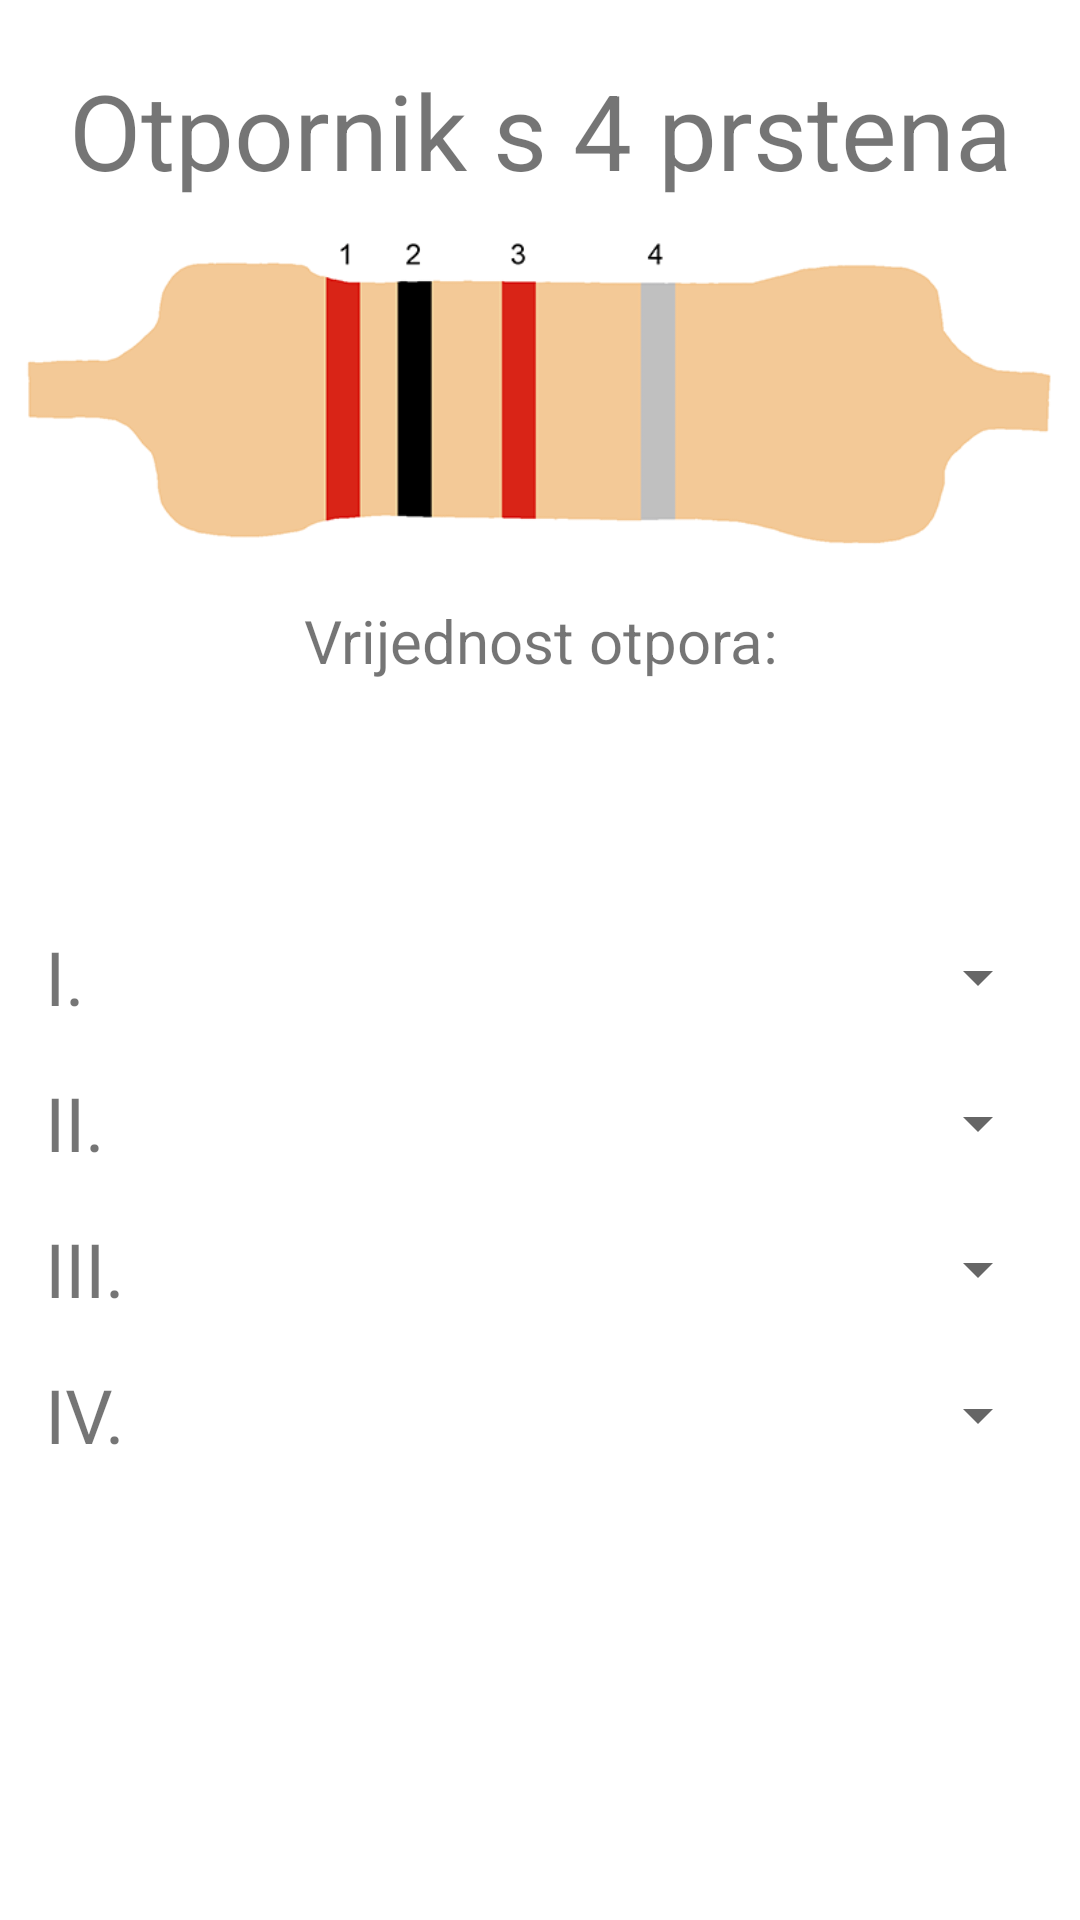

Here is an Android app screen rendered from its layout file. Give the layout XML and the strings, colors and styles it references.
<!-- AndroidManifest.xml: application theme Theme.Elsisto -->
<!-- res/layout/fragment_resistor_4__rings.xml -->
<?xml version="1.0" encoding="utf-8"?>
<RelativeLayout
    xmlns:android="http://schemas.android.com/apk/res/android"
    xmlns:tools="http://schemas.android.com/tools"
    android:layout_width="match_parent"
    android:layout_height="match_parent"
    tools:context=".Resistor_4_Rings">

    <TextView
        android:id="@+id/tw_4bands_title"
        android:layout_width="match_parent"
        android:layout_height="wrap_content"
        android:text="Otpornik s 4 prstena"
        android:layout_marginTop="20dp"
        android:textSize="35dp"
        android:gravity="center"/>

    <ImageView
        android:id="@+id/img_4bands"
        android:layout_below="@id/tw_4bands_title"
        android:layout_width="match_parent"
        android:layout_height="400px"
        android:src="@drawable/four_ban_resistor"
        />

    <TextView
        android:id="@+id/tw_value_title"
        android:layout_below="@+id/img_4bands"
        android:layout_width="match_parent"
        android:layout_height="wrap_content"
        android:text="Vrijednost otpora:"
        android:textSize="20dp"
        android:gravity="center"/>

    <TextView
        android:id="@+id/tw_value_result_4rings"
        android:layout_below="@+id/tw_value_title"
        android:layout_width="match_parent"
        android:layout_height="wrap_content"
        android:text=""
        android:textSize="50dp"
        android:gravity="center"/>

    <TextView
        android:id="@+id/tw_fourband_ring1"
        android:layout_width="wrap_content"
        android:layout_height="wrap_content"
        android:text="I."
        android:textSize="25dp"
        android:layout_below="@id/tw_value_result_4rings"
        android:layout_marginTop="15dp"
        android:layout_marginLeft="15dp" />

    <Spinner
        android:id="@+id/spinner_fourband_ring1"
        android:layout_height="34dp"
        android:layout_width="300dp"
        android:layout_alignTop="@id/tw_fourband_ring1"
        android:layout_alignParentRight="true"
        android:layout_marginRight="10dp"
        />

    <TextView
        android:id="@+id/tw_fourband_ring2"
        android:layout_width="wrap_content"
        android:layout_height="wrap_content"
        android:text="II."
        android:textSize="25dp"
        android:layout_below="@id/tw_fourband_ring1"
        android:layout_marginTop="15dp"
        android:layout_marginLeft="15dp" />

    <Spinner
        android:id="@+id/spinner_fourband_ring2"
        android:layout_height="34dp"
        android:layout_width="300dp"
        android:layout_alignTop="@id/tw_fourband_ring2"
        android:layout_alignParentRight="true"
        android:layout_marginRight="10dp"
        />

    <TextView
        android:id="@+id/tw_fourband_ring3"
        android:layout_width="wrap_content"
        android:layout_height="wrap_content"
        android:text="III."
        android:textSize="25dp"
        android:layout_below="@id/tw_fourband_ring2"
        android:layout_marginTop="15dp"
        android:layout_marginLeft="15dp" />

    <Spinner
        android:id="@+id/spinner_fourband_ring3"
        android:layout_height="34dp"
        android:layout_width="300dp"
        android:layout_alignTop="@id/tw_fourband_ring3"
        android:layout_alignParentRight="true"
        android:layout_marginRight="10dp"
        />

    <TextView
        android:id="@+id/tw_fourband_ring4"
        android:layout_width="wrap_content"
        android:layout_height="wrap_content"
        android:text="IV."
        android:textSize="25dp"
        android:layout_below="@id/tw_fourband_ring3"
        android:layout_marginTop="15dp"
        android:layout_marginLeft="15dp" />

    <Spinner
        android:id="@+id/spinner_fourband_ring4"
        android:layout_height="34dp"
        android:layout_width="300dp"
        android:layout_alignTop="@id/tw_fourband_ring4"
        android:layout_alignParentRight="true"
        android:layout_marginRight="10dp"
        />

</RelativeLayout>
<!-- resources referenced by this layout -->
<resources>
  <!-- drawable four_ban_resistor: png bitmap (drawable, 6430 bytes) -->
  <style name="Theme.Elsisto" parent="Theme.MaterialComponents.DayNight.DarkActionBar">
          
          <item name="colorPrimary">@color/purple_500</item>
          <item name="colorPrimaryVariant">@color/purple_700</item>
          <item name="colorOnPrimary">@color/white</item>
          
          <item name="colorSecondary">@color/teal_200</item>
          <item name="colorSecondaryVariant">@color/teal_700</item>
          <item name="colorOnSecondary">@color/black</item>
          
          <item name="android:statusBarColor" tools:targetApi="l">?attr/colorPrimaryVariant</item>
          
      </style>
  <color name="purple_500">#FF6200EE</color>
  <color name="purple_700">#FF3700B3</color>
  <color name="white">#FFFFFFFF</color>
  <color name="teal_200">#FF03DAC5</color>
  <color name="teal_700">#FF018786</color>
  <color name="black">#FF000000</color>
</resources>
